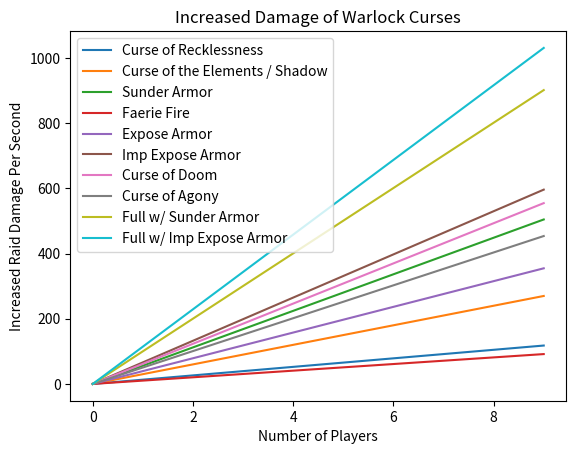

Python code for this plot:
from matplotlib import pyplot as plt

def debuffs():
    # Curses
    curse_agony     = (1044 + 500 / 3) / 24 # 1044 is raw damage from agony, 500 is spellpower increase, the spellpower coefficient is 100% so we just divide by 3 per tick, then divide the whole by 24 for per second. 
    curse_elements  = .1                    # increased shadow, frost, and fire damage. Even though this is labeled Elements we include Curse of Shadow since the attributes are the same.
    curse_doom      = (3200 + 500) / 60     # Base damage is 3200 plus 500 spellpower at 100% coefficient divided by 60 seconds

    # Damage per Second
    dps_caster      = 300 # average dps for cloth casters across a large variety of boss fights in raids # Includes AQ for Mages and Warlocks
    dps_melee       = 300 # average dps for physical dealers across a large variety of boss fights in raids # Includes AQ for hunters, rogues, warriors

    # Plotting coordindate arrays
    list_reck       = []
    list_element    = []
    list_agony      = []
    list_doom       = []
    list_sunder     = []
    list_faerie     = []
    list_expose     = []
    list_expose_imp = []
    list_full_sa    = []
    list_full_iea   = []

    # Boss stats
    boss_armor           = 3731                                                # armor of the boss # WoW Classic 1.12 values
    boss_armor_reduction = 100 / ( ( 467.5 * 60 - 22167.5 ) / boss_armor + 1 ) # armor reduction as percent this is about 38.8% physical damage reduction from level 60 player

    # Calculations for armor reduction changes (result will be % of physical damage reduction for the boss)
    ar_reck     = 100 / ( ( 467.5 * 60 - 22167.5 ) / (boss_armor - 640) + 1 )                 # this is ar after adding the curse of recklessness which is about 34.4% (Reck)
    ar_ff       = 100 / ( ( 467.5 * 60 - 22167.5 ) / (boss_armor - 505) + 1 )                 # faerie fire (FF)
    ar_sa       = 100 / ( ( 467.5 * 60 - 22167.5 ) / (boss_armor - 450 * 5) + 1 )             # sunder armor (SA)
    ar_ea       = 100 / ( ( 467.5 * 60 - 22167.5 ) / (boss_armor - 1700) + 1 )                # expose armor (EA)
    ar_ea_imp   = 100 / ( ( 467.5 * 60 - 22167.5 ) / (boss_armor - 2550) + 1 )                # improved expose armor (IEA)
    ar_full_sa  = 100 / ( ( 467.5 * 60 - 22167.5 ) / (boss_armor - 640 - 450 * 5 - 505) + 1 ) # FF+Reck+SA
    ar_full_iea = 100 / ( ( 467.5 * 60 - 22167.5 ) / (boss_armor - 640 - 2550 - 505) + 1 )    # FF+Reck+IEA

    # Calculate the damange increases (just shows % dmg increased over the original reduction e.g. 38.8% -> 34.4% = 4.4% for ap_reck)
    # The amount of increased damage after calculating the reduction of armor on the boss/mob
    ap_reck     = boss_armor_reduction - ar_reck
    ap_ff       = boss_armor_reduction - ar_ff
    ap_sa       = boss_armor_reduction - ar_sa
    ap_ea       = boss_armor_reduction - ar_ea
    ap_ea_imp   = boss_armor_reduction - ar_ea_imp
    ap_full_sa  = boss_armor_reduction - ar_full_sa
    ap_full_iea = boss_armor_reduction - ar_full_iea

    # Generate plots for up to 10 players gaining the benefits
    for i in range(10):
        # result = player * dps * mitigation %
        reck     = i * dps_melee * ( ap_reck / 100 )
        spell    = i * dps_caster * curse_elements
        coa      = i * curse_agony
        cod      = i * curse_doom
        ff       = i * dps_melee * ( ap_ff / 100 )
        sa       = i * dps_melee * ( ap_sa / 100 )
        ea       = i * dps_melee * ( ap_ea / 100 )
        ea_imp   = i * dps_melee * ( ap_ea_imp / 100 )
        full_sa  = i * dps_melee * ( ap_full_sa / 100 )
        full_iea = i * dps_melee * ( ap_full_iea / 100 )
        
        list_reck.append(reck)
        list_element.append(spell)
        list_agony.append(coa)
        list_doom.append(cod)
        list_sunder.append(sa)
        list_faerie.append(ff)
        list_expose.append(ea)
        list_expose_imp.append(ea_imp)
        list_full_sa.append(full_sa)
        list_full_iea.append(full_iea)
        #print(full_sa)


    # Create chart
    plt.xlabel("Number of Players")
    plt.ylabel("Increased Raid Damage Per Second")
    plt.plot(list_reck,       label="Curse of Recklessness")
    plt.plot(list_element,    label="Curse of the Elements / Shadow")
    plt.plot(list_sunder,     label="Sunder Armor")
    plt.plot(list_faerie,     label="Faerie Fire")
    plt.plot(list_expose,     label="Expose Armor")
    plt.plot(list_expose_imp, label="Imp Expose Armor")
    plt.plot(list_doom,       label="Curse of Doom")
    plt.plot(list_agony,      label="Curse of Agony")
    plt.plot(list_full_sa,    label="Full w/ Sunder Armor")
    plt.plot(list_full_iea,   label="Full w/ Imp Expose Armor")
    plt.title("Increased Damage of Warlock Curses")
    plt.legend()
    plt.show()

debuffs()
